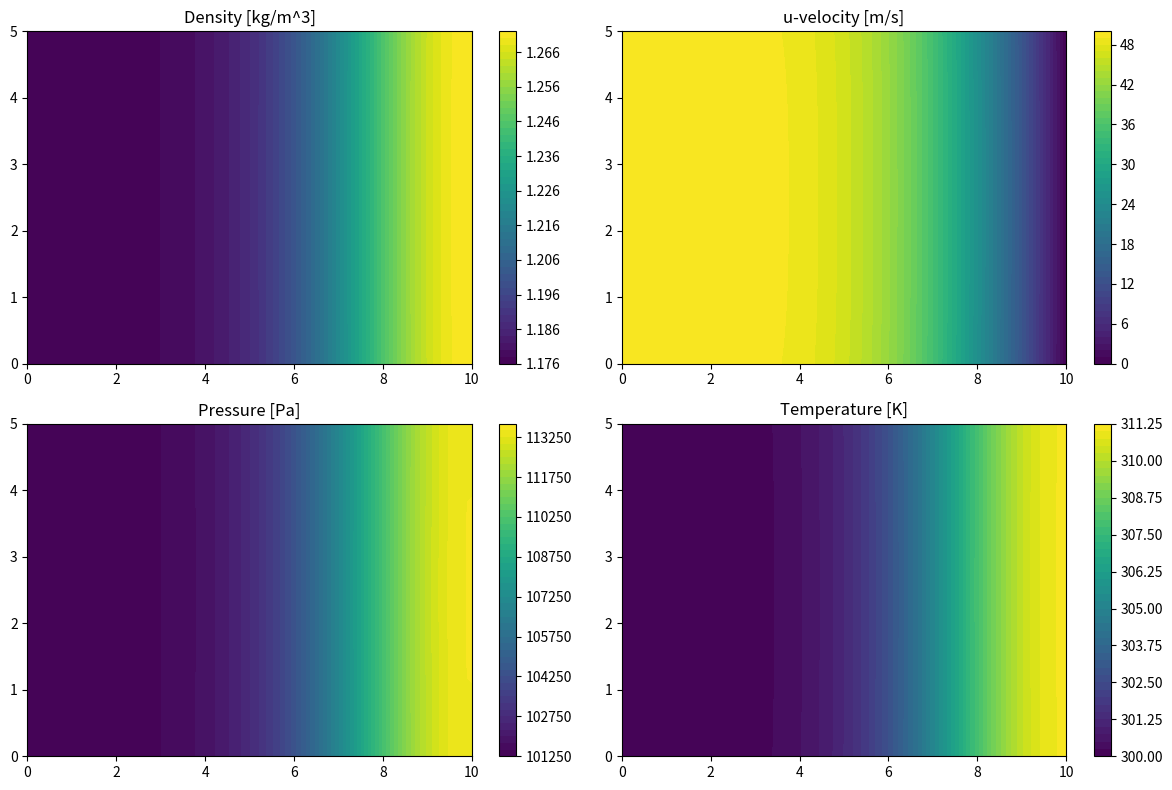
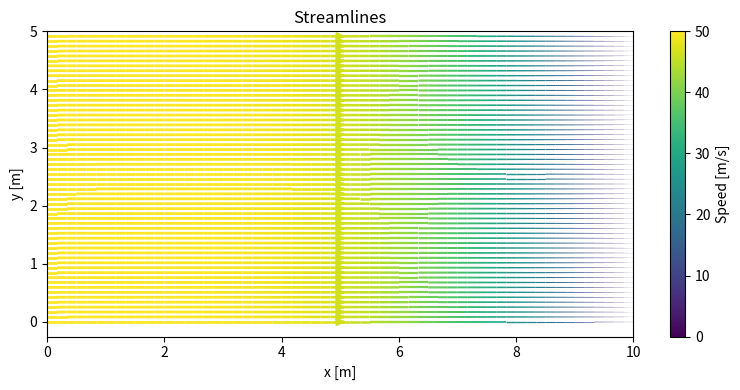

The matplotlib source for these figures, in order:
# 2D Explicit Finite Difference Solver for Subsonic Compressible Flow in a Rectangular Domain
import numpy as np
import matplotlib.pyplot as plt

# Physical constants
GAMMA = 1.4
R = 287.05

# Grid parameters
Lx = 10.0  # length in x [m]
Ly = 5.0  # length in y [m]
Nx = 100  # grid points in x
Ny = 100   # grid points in y
dx = Lx / (Nx - 1)
dy = Ly / (Ny - 1)
x = np.linspace(0, Lx, Nx)
y = np.linspace(0, Ly, Ny)
X, Y = np.meshgrid(x, y, indexing='ij')

# Time stepping
dt = 5e-6  # time step [s]
nt = 1000  # number of time steps

# Initial conditions (uniform subsonic flow)
P0 = 101325.0  # Pa
T0 = 300.0     # K
rho0 = P0 / (R * T0)  # Ideal gas law
u0 = 50.0      # m/s (x-direction)
v0 = 0.0       # m/s (y-direction)

# State variables: [rho, rho*u, rho*v, E]
U = np.zeros((Nx, Ny, 4))
U[:, :, 0] = rho0
U[:, :, 1] = rho0 * u0  # Set initial x-momentum everywhere
U[:, :, 2] = rho0 * v0  # Set initial y-momentum everywhere
U[:, :, 3] = P0 / (GAMMA - 1) + 0.5 * rho0 * (u0**2 + v0**2)

def primitive_vars(U):
    rho = U[:, :, 0]
    u = U[:, :, 1] / rho
    v = U[:, :, 2] / rho
    E = U[:, :, 3]
    # Pressure from total energy and ideal gas law
    p = (GAMMA - 1) * (E - 0.5 * rho * (u**2 + v**2))
    T = p / (rho * R)
    return rho, u, v, p, T

def flux_x(U):
    rho, u, v, p, _ = primitive_vars(U)
    Fx = np.zeros_like(U)
    Fx[:, :, 0] = rho * u
    Fx[:, :, 1] = rho * u**2 + p
    Fx[:, :, 2] = rho * u * v
    Fx[:, :, 3] = u * (U[:, :, 3] + p)
    return Fx

def flux_y(U):
    rho, u, v, p, _ = primitive_vars(U)
    Fy = np.zeros_like(U)
    Fy[:, :, 0] = rho * v
    Fy[:, :, 1] = rho * u * v
    Fy[:, :, 2] = rho * v**2 + p
    Fy[:, :, 3] = v * (U[:, :, 3] + p)
    return Fy

def apply_boundary(U):
    # Inlet (left): fixed primitive variables
    U[0, :, 0] = rho0
    U[0, :, 1] = rho0 * u0
    U[0, :, 2] = rho0 * v0
    U[0, :, 3] = P0 / (GAMMA - 1) + 0.5 * rho0 * (u0**2 + v0**2)
    # Outlet (right): zero-gradient
    U[-1, :, :] = U[-2, :, :]
    U[-1, :, 1] = 0.0 
    # Top/bottom: slip wall (v=0)
    # Bottom wall (j=0)
    U[:, 0, :] = U[:, 1, :] # zero-gradient for rho, rho*u, E (also temp indirectly)
    U[:, 0, 2] = 0.0  # v = 0 at bottom
    # Top wall (j=Ny-1)
    U[:, -1, :] = U[:, -2, :]
    U[:, -1, 2] = 0.0  # v = 0 at top
    return U

def main():
    global U
    wall_drag_coeff = 10.0  # Increase for stronger wall drag
    for n in range(nt):
        Fx = flux_x(U)
        Fy = flux_y(U)
        U_new = U.copy()
        # Only update interior points, not boundaries
        U_new[1:-1,1:-1] = 0.25 * (U[2:,1:-1] + U[:-2,1:-1] + U[1:-1,2:] + U[1:-1,:-2]) \
            - dt/(2*dx) * (Fx[2:,1:-1] - Fx[:-2,1:-1]) \
            - dt/(2*dy) * (Fy[1:-1,2:] - Fy[1:-1,:-2])
        # Artificial wall drag: damp u near top and bottom
        # Bottom wall (j=0,1)
        U_new[:,0:2,1] *= np.exp(-wall_drag_coeff*dt)
        # Top wall (j=-2,-1)
        U_new[:,-2:,1] *= np.exp(-wall_drag_coeff*dt)
        # Enforce boundary conditions after update
        U_new = apply_boundary(U_new)
        U = U_new
        # Debug: print mean and max velocity in the domain
        rho, u, v, p, T = primitive_vars(U)
        if n % 100 == 0 or n == nt - 1:
            print(f"Step {n+1}/{nt} | Mean u: {np.mean(u):.2f} | Max u: {np.max(u):.2f}")

    # Plot results
    rho, u, v, p, T = primitive_vars(U)
    plt.figure(figsize=(12, 8))
    for i, (data, title) in enumerate(zip([rho, u, p, T],
                                         ['Density [kg/m^3]', 'u-velocity [m/s]', 'Pressure [Pa]', 'Temperature [K]'])):
        plt.subplot(2,2,i+1)
        plt.contourf(X, Y, data, 50)
        plt.colorbar()
        plt.title(title)
    plt.tight_layout()
    plt.show()

    # Streamline plot
    plt.figure(figsize=(8, 4))
    plt.title('Streamlines')
    speed = np.sqrt(u**2 + v**2)
    lw = 2 * speed / speed.max()
    plt.streamplot(X.T, Y.T, u.T, v.T, color=speed.T, linewidth=lw.T, cmap='viridis', density=2)
    plt.xlabel('x [m]')
    plt.ylabel('y [m]')
    plt.colorbar(label='Speed [m/s]')
    plt.tight_layout()
    plt.show()


if __name__ == "__main__":
    main()
